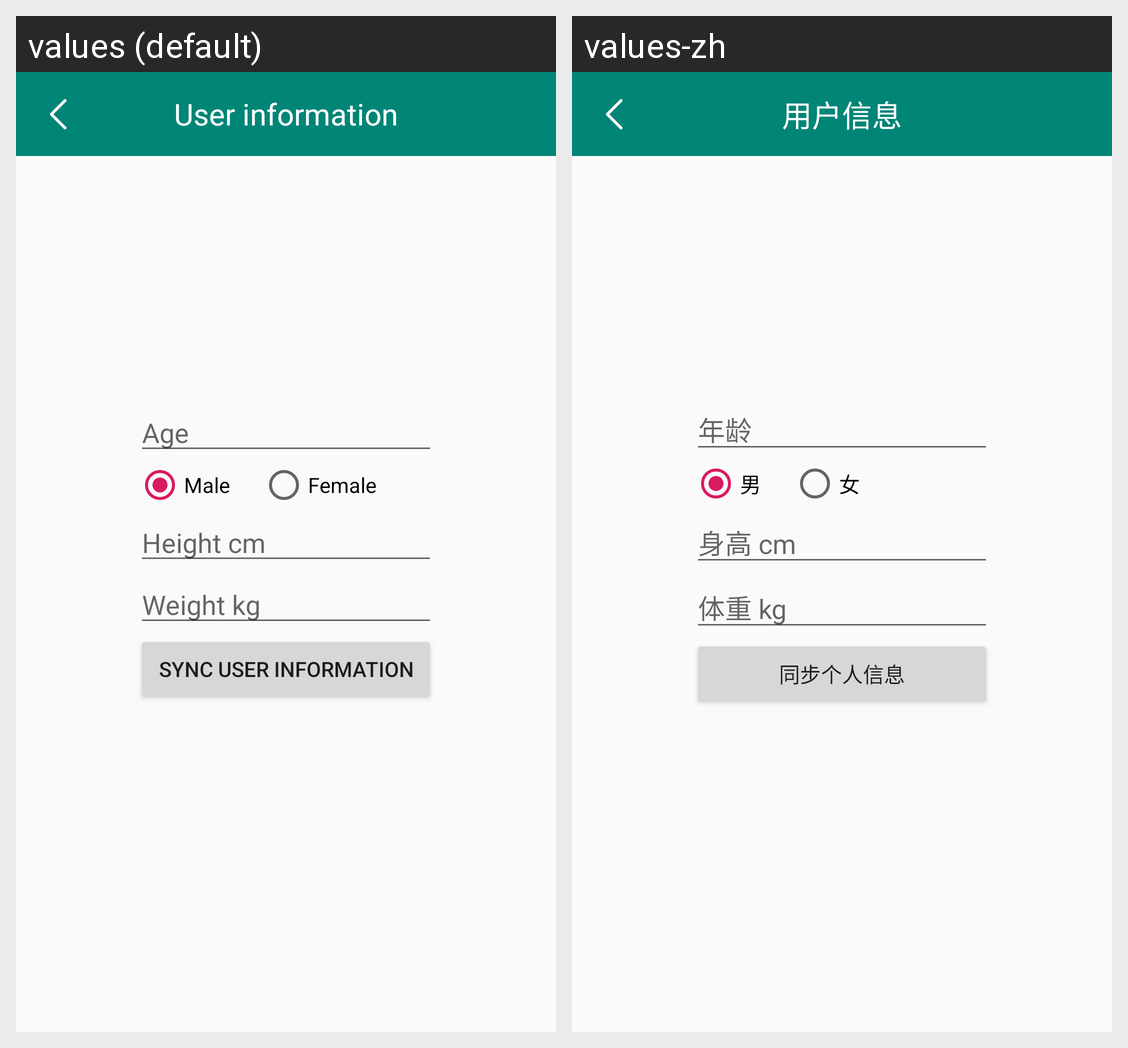

The same Android screen rendered under two of its app's locales, left to right. List the strings drawn on it with the default value and each locale's translation.
Android screen res/layout/activity_user_info.xml rendered under 2 locales, left to right: values (default), values-zh. Device: Nexus 5 (rendered at 1080×1920; each locale shown at half size, 540×960, under a caption strip naming it); theme AppTheme.
Strings drawn on this screen, with the default value and each locale's value (text and hints the layout hard-codes, and strings that could not be matched under every locale, appear in the picture but are not listed):

app_user
  values: User information
  values-zh: 用户信息

app_age
  values: Age
  values-zh: 年龄

app_male
  values: Male
  values-zh: 男

app_female
  values: Female
  values-zh: 女

app_height
  values: Height cm
  values-zh: 身高 cm

app_weight
  values: Weight kg
  values-zh: 体重 kg

app_sync_user_info
  values: sync user information
  values-zh: 同步个人信息
